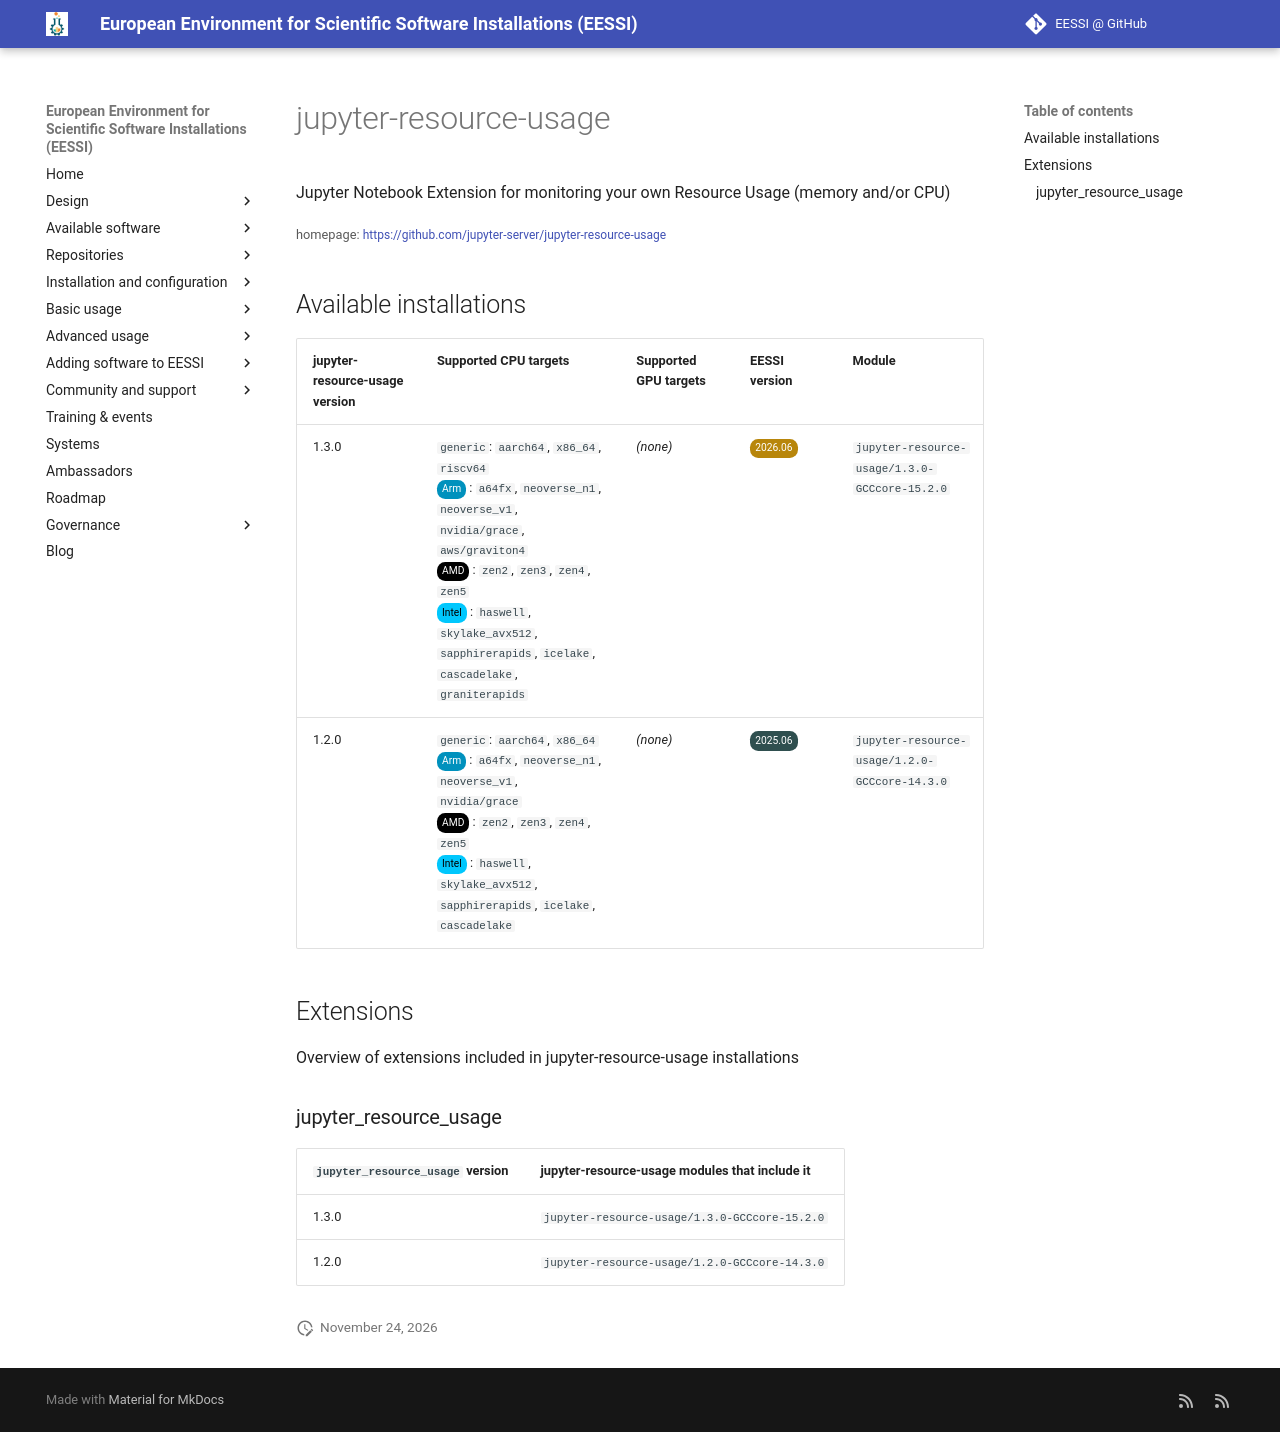

repository: EESSI/docs · page: available_software/detail/jupyter-resource-usage/index.html · generator: mkdocs

---
json_ld:
  '@context': https://schema.org
  '@type': SoftwareApplication
  applicationCategory: DeveloperApplication
  description: Jupyter Notebook Extension for monitoring your own Resource Usage (memory
    and/or CPU)
  license: Not confirmed
  name: jupyter-resource-usage
  offers:
    '@type': Offer
    price: 0
  operatingSystem: LINUX
  review:
    '@type': Review
    author:
      '@type': Organization
      name: EESSI
    reviewBody: Application has been successfully made available on all architectures
      supported by EESSI
    reviewRating:
      '@type': Rating
      ratingValue: 5
  softwareRequirements: See https://www.eessi.io/docs/ for how to make EESSI available
    on your system
  softwareVersion: '[''1.3.0'', ''1.2.0'']'
  url: https://github.com/jupyter-server/jupyter-resource-usage
---
# jupyter-resource-usage


Jupyter Notebook Extension for monitoring your own Resource Usage (memory and/or CPU)

<small>homepage: </small><span class="software-link">[https://github.com/jupyter-server/jupyter-resource-usage](https://github.com/jupyter-server/jupyter-resource-usage)</span>

## Available installations


|jupyter-resource-usage version|Supported CPU targets|Supported GPU targets|EESSI version|Module|
| --- | --- | --- | --- | --- |
|1.3.0|`generic`: `aarch64`, `x86_64`, `riscv64`<br/><span class="software-cpu-arm">Arm</span>: `a64fx`, `neoverse_n1`, `neoverse_v1`, `nvidia/grace`, `aws/graviton4`<br/><span class="software-cpu-amd">AMD</span>: `zen2`, `zen3`, `zen4`, `zen5`<br/><span class="software-cpu-intel">Intel</span>: `haswell`, `skylake_avx512`, `sapphirerapids`, `icelake`, `cascadelake`, `graniterapids`<br/>|*(none)*|<span class="software-eessi-version-202606">2026.06</span>|`jupyter-resource-usage/1.3.0-GCCcore-15.2.0`|
|1.2.0|`generic`: `aarch64`, `x86_64`<br/><span class="software-cpu-arm">Arm</span>: `a64fx`, `neoverse_n1`, `neoverse_v1`, `nvidia/grace`<br/><span class="software-cpu-amd">AMD</span>: `zen2`, `zen3`, `zen4`, `zen5`<br/><span class="software-cpu-intel">Intel</span>: `haswell`, `skylake_avx512`, `sapphirerapids`, `icelake`, `cascadelake`<br/>|*(none)*|<span class="software-eessi-version-202506">2025.06</span>|`jupyter-resource-usage/1.2.0-GCCcore-14.3.0`|

## Extensions

Overview of extensions included in jupyter-resource-usage installations


### jupyter_resource_usage


|`jupyter_resource_usage` version|jupyter-resource-usage modules that include it|
| --- | --- |
|1.3.0|`jupyter-resource-usage/1.3.0-GCCcore-15.2.0`|
|1.2.0|`jupyter-resource-usage/1.2.0-GCCcore-14.3.0`|
